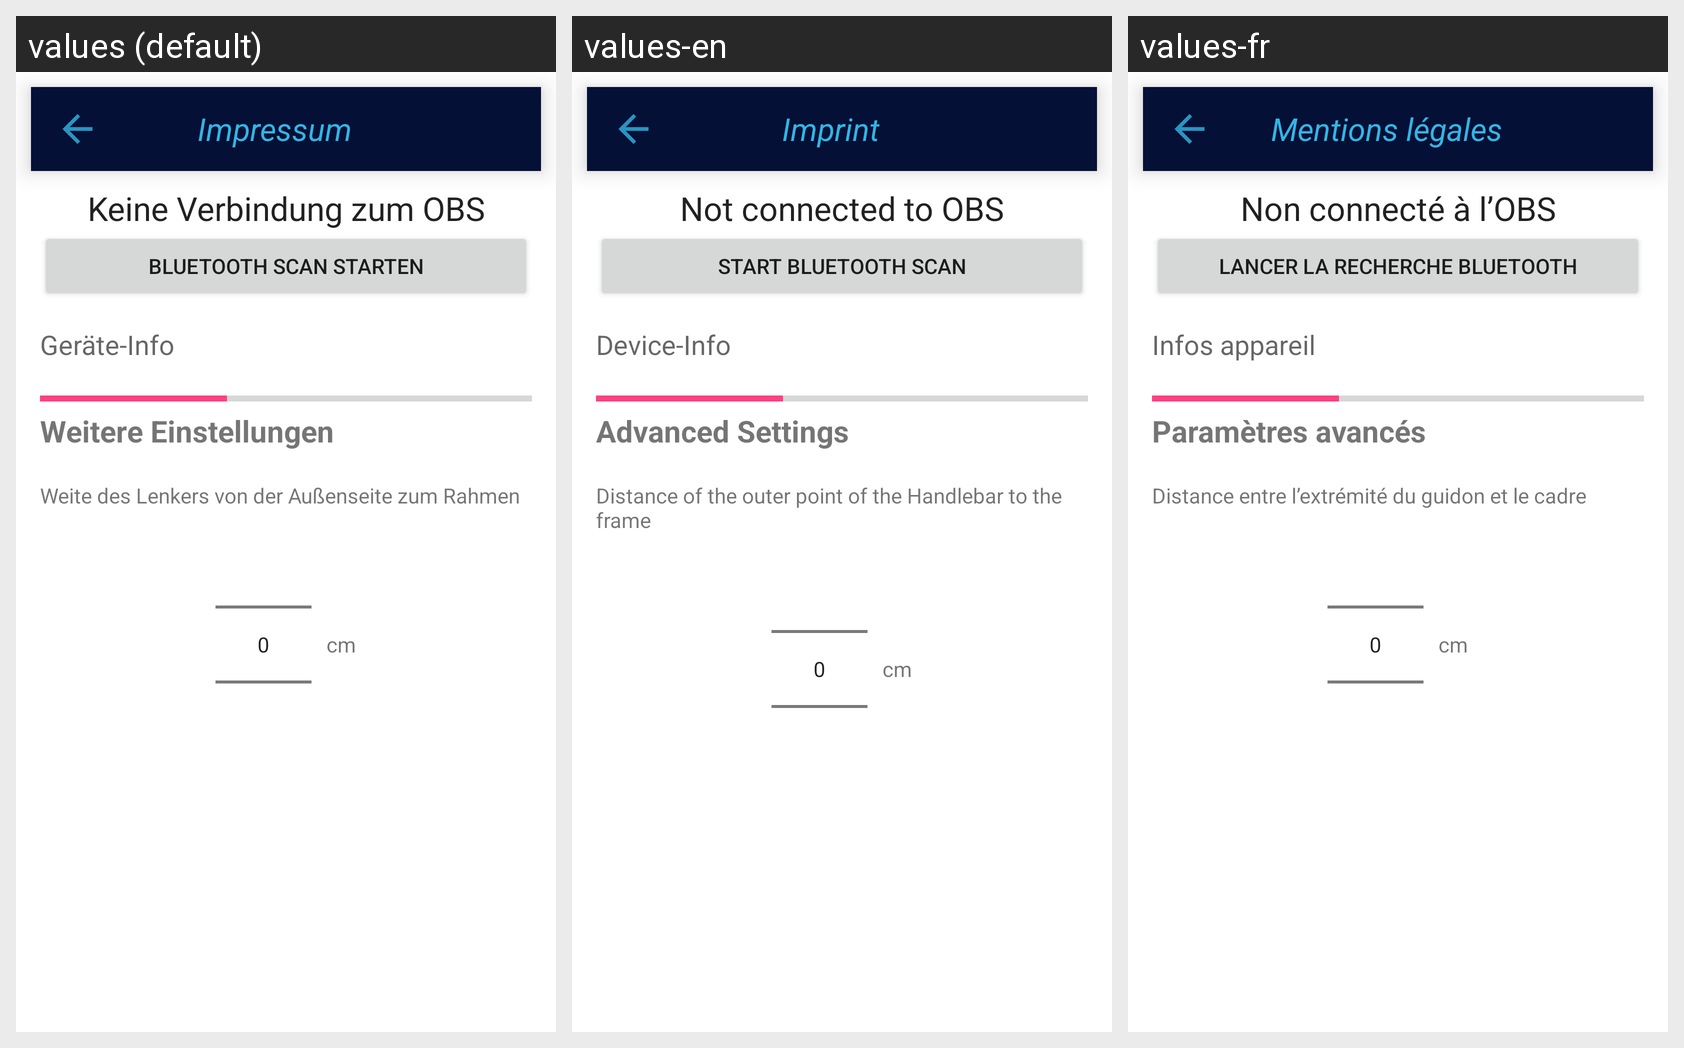

Translations of the strings shown on this Android screen, per locale in the grid:
Android screen res/layout/activity_openbikesensor.xml rendered under 3 locales, left to right: values (default), values-en, values-fr. Device: Nexus 5 (rendered at 1080×1920; each locale shown at half size, 540×960, under a caption strip naming it); theme AppTheme.
Strings drawn on this screen, with the default value and each locale's value (text and hints the layout hard-codes, and strings that could not be matched under every locale, appear in the picture but are not listed):

obs_activity_text_start
  values: Keine Verbindung zum OBS
  values-en: Not connected to OBS
  values-fr: Non connecté à l’OBS

obs_activity_button_start_scan
  values: Bluetooth Scan starten
  values-en: Start Bluetooth scan
  values-fr: Lancer la recherche Bluetooth

activity_obs_title_device_info
  values: Geräte-Info
  values-en: Device-Info
  values-fr: Infos appareil

obsAdvancedSettings
  values: Weitere Einstellungen
  values-en: Advanced Settings
  values-fr: Paramètres avancés

obsHandlebarWidthText
  values: Weite des Lenkers von der Außenseite zum Rahmen
  values-en: Distance of the outer point of the Handlebar to the frame
  values-fr: Distance entre l’extrémité du guidon et le cadre

centimeter_short
  values: cm
  values-en: cm
  values-fr: cm

title_activity_imprint
  values: Impressum
  values-en: Imprint
  values-fr: Mentions légales
